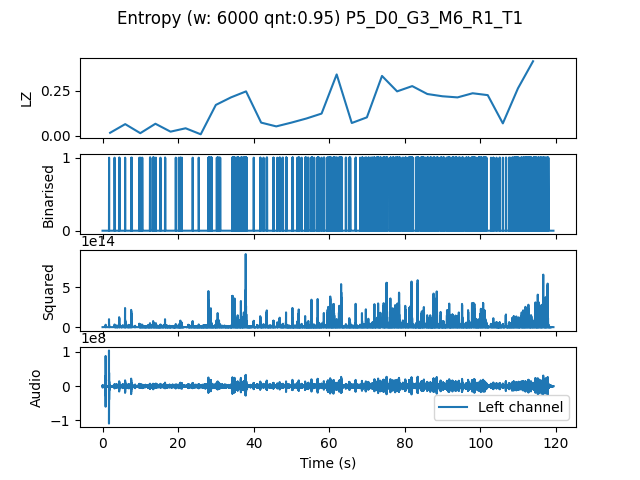

The file beside this chart, header and first rows:
, t0, LZ, CTW
mean, 179104, 0.1562, 0.2619
0.0, 0.0, 0.01673, 0.01041
4.0, 4.0, 0.06485, 0.08229
8.0, 8.0, 0.01464, 0.01405
12.0, 12.0, 0.06694, 0.1479
16.0, 16.0, 0.02301, 0.02971
20.0, 20.0, 0.04184, 0.06952
24.0, 24.0, 0.008367, 0.002385
28.0, 28.0, 0.1715, 0.2366
32.0, 32.0, 0.2134, 0.3116
36.0, 36.0, 0.2468, 0.8795
40.0, 40.0, 0.07321, 0.1167
44.0, 44.0, 0.05229, 0.06721
48.0, 48.0, 0.07321, 0.09913
52.0, 52.0, 0.09622, 0.1335
56.0, 56.0, 0.1234, 0.1584
60.0, 60.0, 0.341, 0.6085
64.0, 64.0, 0.07112, 0.08409
68.0, 68.0, 0.1025, 0.1834
72.0, 72.0, 0.3326, 1.034
76.0, 76.0, 0.2468, 0.4216
80.0, 80.0, 0.2761, 0.41
84.0, 84.0, 0.2322, 0.3008
88.0, 88.0, 0.2196, 0.3061
92.0, 92.0, 0.2134, 0.2997
96.0, 96.0, 0.2364, 0.3134
100.0, 100.0, 0.2259, 0.3975
104.0, 104.0, 0.06903, 0.08491
108.0, 108.0, 0.2636, 0.3255
112.0, 112.0, 0.4142, 0.4667
